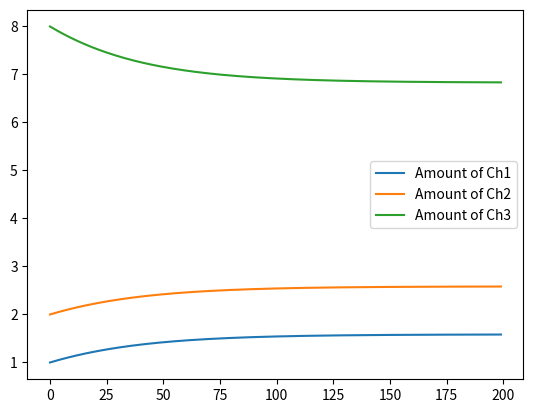

Recreate this plot in Python.
# SIMULATION OF THE CHEMICAL REACTION

import matplotlib.pyplot as plt
import numpy as np

# Ch1 + Ch2 = Ch3

# For simplicity we assume constant Temperature, pressure, humidity i.e. they have no effect in the rate of formation or decomposition


# Let A1, A2, A3 be the amount of Ch1, Ch2, and Ch3 respectively at any instant of time t.


iter = 200
A1 = np.ones(shape=(iter)) * 1
A2 = np.ones(shape=(iter)) * 2
A3 = np.ones(shape=(iter)) * 8

dt = 0.001
i = 0

k1 = 5
k2 = 3

for t in range(1, iter):
    A1[t] = A1[t-1] + (k2 * A3[t-1]-k1 * A1[t-1] * A2[t-1]) * dt
    A2[t] = A2[t-1] + (k2 * A3[t-1]-k1 * A1[t-1] * A2[t-1]) * dt
    A3[t] = A3[t-1] + (2* k1 * A1[t-1] * A2[t-1] - 2 * k2 * A3[t-1]) * dt

figure = plt.figure()
plt.plot(A1, label = "Amount of Ch1")
plt.plot(A2, label = "Amount of Ch2")
plt.plot(A3, label = "Amount of Ch3")

plt.legend()
plt.show()